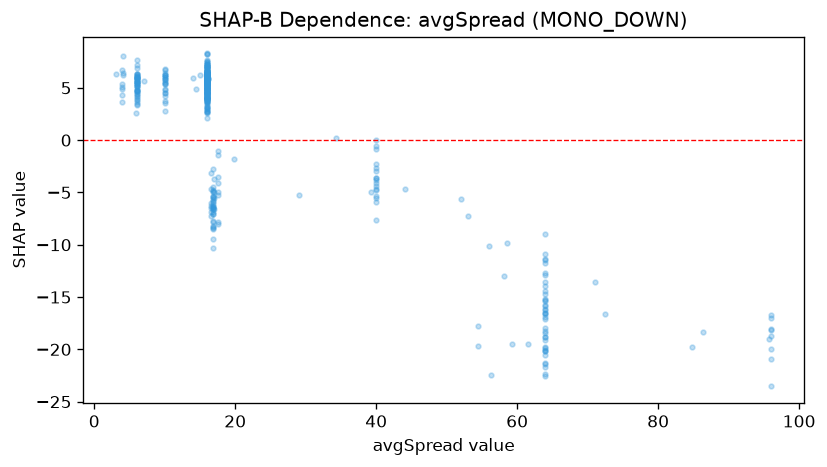

Source data for this figure (header and first rows):
feature_value, shap_value
4.0, 4.872
6.0, 4.15
4.0, 5.069
6.0, 4.65
4.0, 5.338
3.1, 6.294
6.0, 6.331
4.0, 6.705
10.0, 4.906
6.0, 6.072
4.0, 3.653
6.0, 5.217
5.9, 2.564
4.0, 4.337
4.1, 6.459
10.0, 6.179
6.0, 6.082
4.1, 7.999
6.0, 6.933
6.0, 4.428
4.1, 6.182
6.0, 4.802
6.0, 5.524
6.0, 3.616
6.0, 5.541
6.0, 4.822
6.0, 6.227
6.0, 6.004
6.0, 4.726
6.0, 4.997
6.0, 5.794
10.0, 6.827
6.0, 3.311
6.0, 7.17
6.0, 5.916
6.0, 6.113
10.0, 6.183
10.0, 3.717
10.0, 5.594
10.0, 4.798
10.0, 4.479
10.0, 5.844
6.0, 5.598
10.0, 5.475
10.0, 5.843
6.0, 4.671
6.0, 4.397
6.0, 6.036
6.0, 5.449
10.0, 6.223
6.0, 5.34
6.0, 5.194
6.0, 5.921
6.1, 5.829
6.0, 4.188
6.0, 3.474
10.0, 3.597
6.0, 6.354
6.0, 3.802
6.0, 3.947
... 370 more rows
